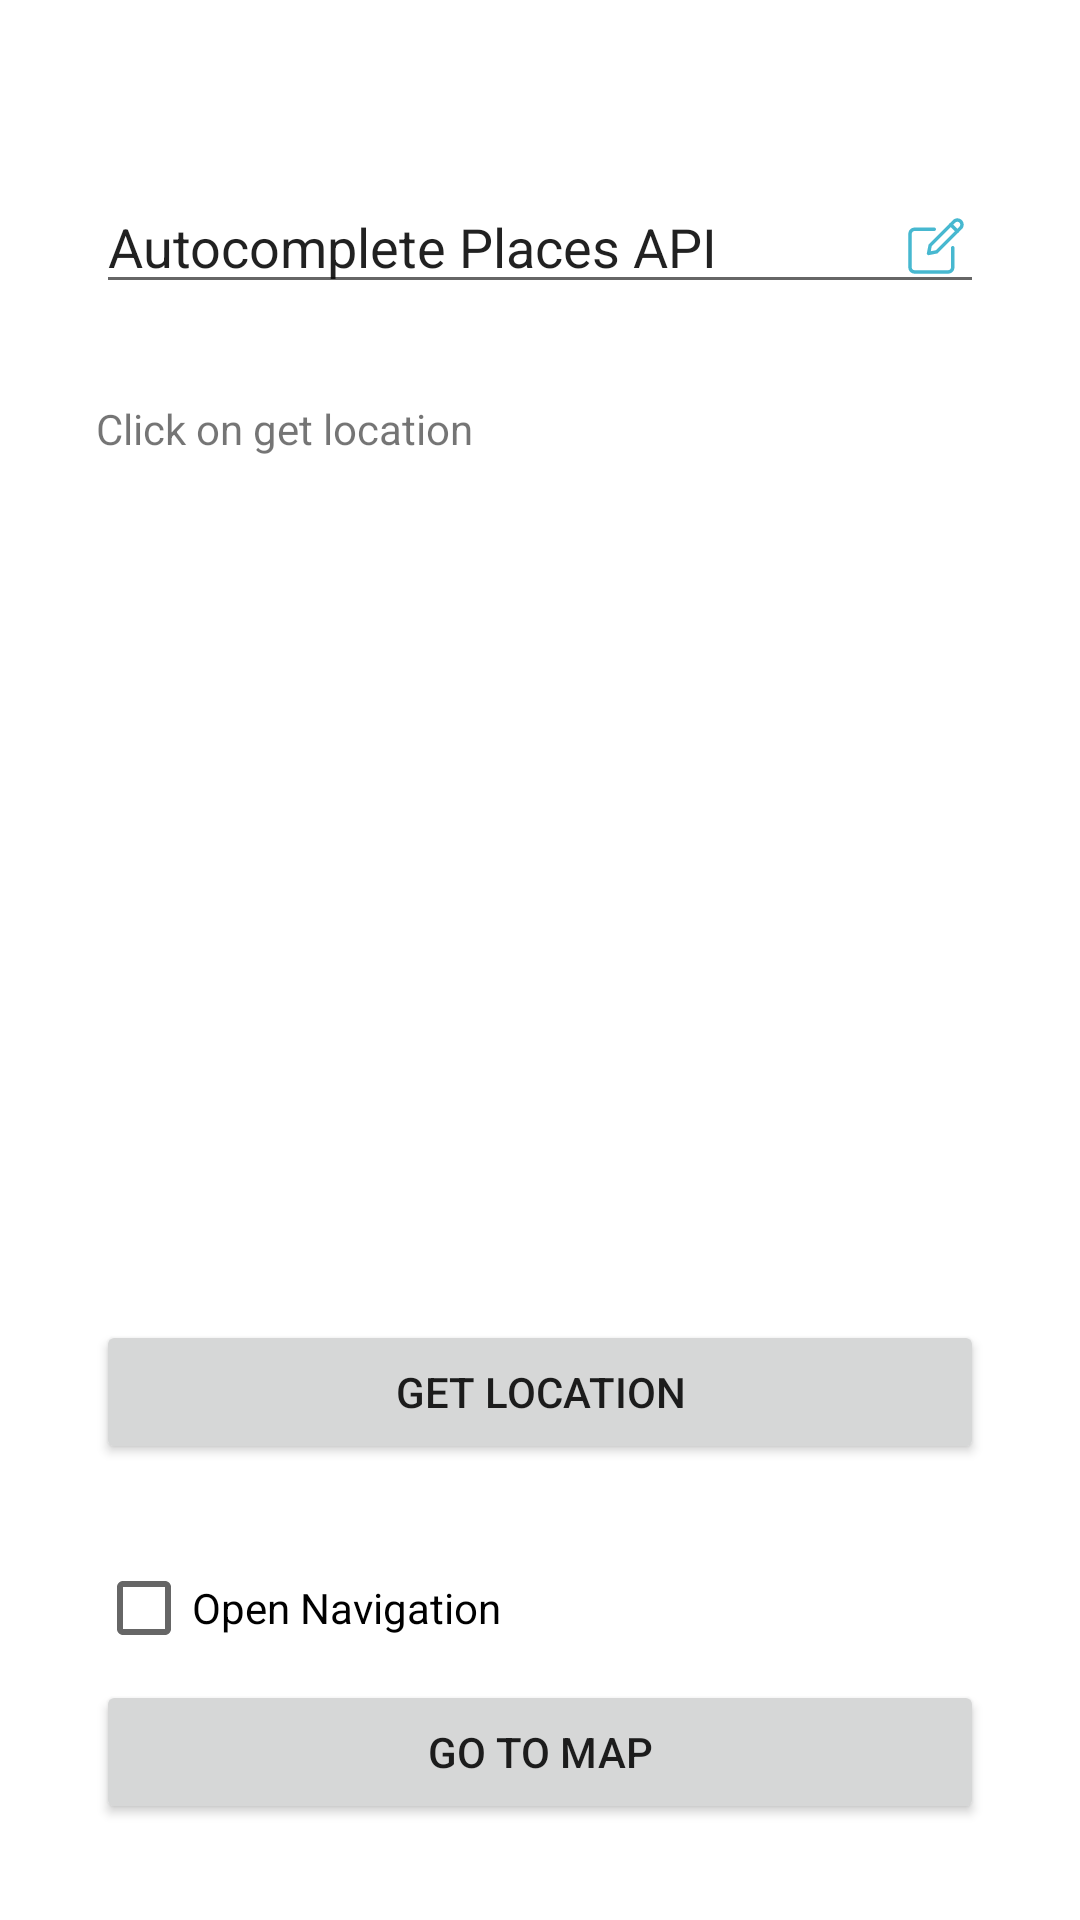

This screen was rendered from an Android layout file. Write that file and the resources it references.
<!-- AndroidManifest.xml: application theme Theme.OAuthenticationExample -->
<!-- res/layout/activity_current_location.xml -->
<?xml version="1.0" encoding="utf-8"?>
<androidx.constraintlayout.widget.ConstraintLayout xmlns:android="http://schemas.android.com/apk/res/android"
    xmlns:app="http://schemas.android.com/apk/res-auto"
    xmlns:tools="http://schemas.android.com/tools"
    android:layout_width="match_parent"
    android:layout_height="match_parent"
    tools:context=".current_location.CurrentLocationActivity">

    <Button
        android:id="@+id/btn_current_location"
        android:layout_width="0dp"
        android:layout_height="wrap_content"
        android:layout_marginStart="32dp"
        android:layout_marginEnd="32dp"
        android:layout_marginBottom="24dp"
        android:text="Get Location"
        app:layout_constraintBottom_toTopOf="@+id/cb_navigation"
        app:layout_constraintEnd_toEndOf="parent"
        app:layout_constraintHorizontal_bias="0.0"
        app:layout_constraintStart_toStartOf="parent" />

    <Button
        android:id="@+id/btn_goto_map"
        android:layout_width="0dp"
        android:layout_height="wrap_content"
        android:layout_marginStart="32dp"
        android:layout_marginEnd="32dp"
        android:layout_marginBottom="32dp"
        android:text="Go To Map"
        app:layout_constraintBottom_toBottomOf="parent"
        app:layout_constraintEnd_toEndOf="parent"
        app:layout_constraintStart_toStartOf="parent" />

    <TextView
        android:id="@+id/tv_current_location"
        android:layout_width="0dp"
        android:layout_height="wrap_content"
        android:layout_marginStart="32dp"
        android:layout_marginTop="32dp"
        android:layout_marginEnd="32dp"
        android:layout_marginBottom="32dp"
        android:text="Click on get location"
        app:layout_constraintBottom_toTopOf="@+id/btn_current_location"
        app:layout_constraintEnd_toEndOf="parent"
        app:layout_constraintStart_toStartOf="parent"
        app:layout_constraintTop_toBottomOf="@+id/et_autocomplete_places_api"
        app:layout_constraintVertical_bias="0.0" />

    <CheckBox
        android:id="@+id/cb_navigation"
        android:layout_width="wrap_content"
        android:layout_height="wrap_content"
        android:text="Open Navigation"
        app:layout_constraintBottom_toTopOf="@+id/btn_goto_map"
        app:layout_constraintStart_toStartOf="@+id/btn_goto_map" />

    <EditText
        android:id="@+id/et_autocomplete_places_api"
        android:layout_width="0dp"
        android:layout_height="wrap_content"
        android:layout_marginStart="32dp"
        android:layout_marginTop="60dp"
        android:layout_marginEnd="32dp"
        android:ems="10"
        android:inputType="textMultiLine"
        android:text="Autocomplete Places API"
        app:drawableEndCompat="@drawable/edit_location_icon"
        app:layout_constraintEnd_toEndOf="parent"
        app:layout_constraintHorizontal_bias="0.0"
        app:layout_constraintStart_toStartOf="parent"
        app:layout_constraintTop_toTopOf="parent" />
</androidx.constraintlayout.widget.ConstraintLayout>
<!-- resources referenced by this layout -->
<resources>
  <!-- drawable edit_location_icon (drawable) -->
  <vector xmlns:android="http://schemas.android.com/apk/res/android"
      android:width="24dp"
      android:height="24dp"
      android:viewportWidth="24"
      android:viewportHeight="24"
      android:tint="#18A6C4"
      android:alpha="0.8">
    <group android:scaleX="0.036057692"
        android:scaleY="0.036057692"
        android:translateX="2.7692308"
        android:translateY="2.7692308">
      <path
          android:fillColor="#FF000000"
          android:pathData="m368,511.957h-309.332c-32.363,0 -58.668,-26.305 -58.668,-58.668v-309.332c0,-32.363 26.305,-58.668 58.668,-58.668h181.332c8.832,0 16,7.168 16,16 0,8.832 -7.168,16 -16,16h-181.332c-14.699,0 -26.668,11.969 -26.668,26.668v309.332c0,14.699 11.969,26.668 26.668,26.668h309.332c14.699,0 26.668,-11.969 26.668,-26.668v-181.332c0,-8.832 7.168,-16 16,-16s16,7.148 16,16v181.332c0,32.363 -26.305,58.668 -58.668,58.668zM368,511.957"/>
      <path
          android:fillColor="#FF000000"
          android:pathData="m187.137,340.82c-4.203,0 -8.301,-1.664 -11.309,-4.691 -3.797,-3.777 -5.418,-9.219 -4.371,-14.445l15.082,-75.434c0.617,-3.113 2.152,-5.953 4.371,-8.172l220.953,-220.926c22.867,-22.871 60.074,-22.871 82.965,0 11.07,11.07 17.172,25.793 17.172,41.473s-6.102,30.398 -17.195,41.473l-220.926,220.949c-2.219,2.238 -5.078,3.754 -8.172,4.371l-75.414,15.082c-1.047,0.215 -2.113,0.32 -3.156,0.32zM262.57,309.738h0.215zM216.961,257.281 L207.551,304.426 254.676,294.996 472.191,77.484c5.035,-5.059 7.809,-11.734 7.809,-18.859s-2.773,-13.805 -7.809,-18.859c-10.367,-10.391 -27.285,-10.391 -37.715,0zM216.961,257.281"/>
      <path
          android:fillColor="#FF000000"
          android:pathData="m453.332,134.977c-4.094,0 -8.191,-1.559 -11.305,-4.695l-60.332,-60.352c-6.25,-6.25 -6.25,-16.383 0,-22.633s16.383,-6.25 22.637,0l60.328,60.352c6.25,6.25 6.25,16.383 0,22.633 -3.137,3.117 -7.23,4.695 -11.328,4.695zM453.332,134.977"/>
    </group>
  </vector>
  <style name="Theme.OAuthenticationExample" parent="Theme.MaterialComponents.DayNight.DarkActionBar">
          
          <item name="colorPrimary">@color/purple_500</item>
          <item name="colorPrimaryVariant">@color/purple_700</item>
          <item name="colorOnPrimary">@color/white</item>
          
          <item name="colorSecondary">@color/teal_200</item>
          <item name="colorSecondaryVariant">@color/teal_700</item>
          <item name="colorOnSecondary">@color/black</item>
          
          <item name="android:statusBarColor" tools:targetApi="l">?attr/colorPrimaryVariant</item>
          
      </style>
  <color name="purple_500">#0086cd</color>
  <color name="purple_700">#00549E</color>
  <color name="white">#FFFFFFFF</color>
  <color name="teal_200">#FF03DAC5</color>
  <color name="teal_700">#FF018786</color>
  <color name="black">#FF000000</color>
</resources>
